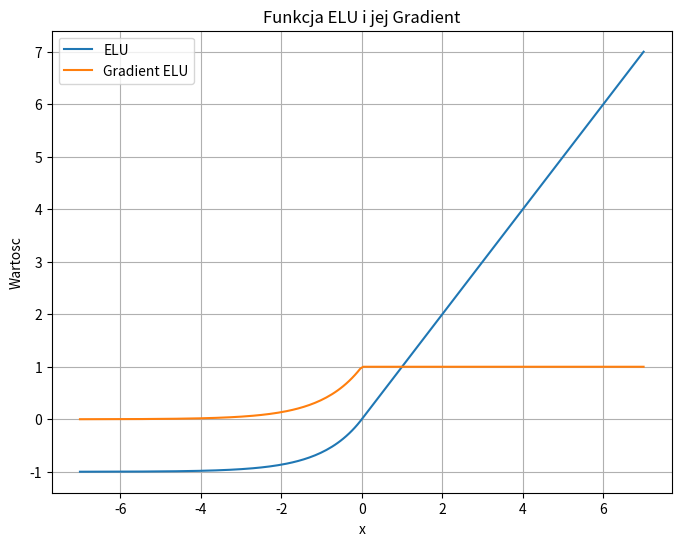

Here is the Python script that generated this plot:
#Matematyka Konkretna

#Laboratorium 6

# [redacted]

#Wariant 11

import numpy as np
import matplotlib.pyplot as plt

# Funkcja ELU
def elu(x, alpha=1.0):
    return np.where(x < 0, alpha * (np.exp(x) - 1), x)

# Gradient funkcji ELU
def elu_gradient(x, alpha=1.0):
    return np.where(x < 0, alpha * np.exp(x), 1)

# Zakres danych x
x = np.linspace(-7, 7, 200)

# Obliczamy wartości funkcji ELU i jej gradientu
elu_values = elu(x)
elu_gradient_values = elu_gradient(x)

# Tworzymy wykres
plt.figure(figsize=(8, 6))
plt.plot(x, elu_values, label='ELU')
plt.plot(x, elu_gradient_values, label='Gradient ELU')
plt.legend()
plt.xlabel('x')
plt.ylabel('Wartosc')
plt.title('Funkcja ELU i jej Gradient')
plt.grid(True)
plt.show()


